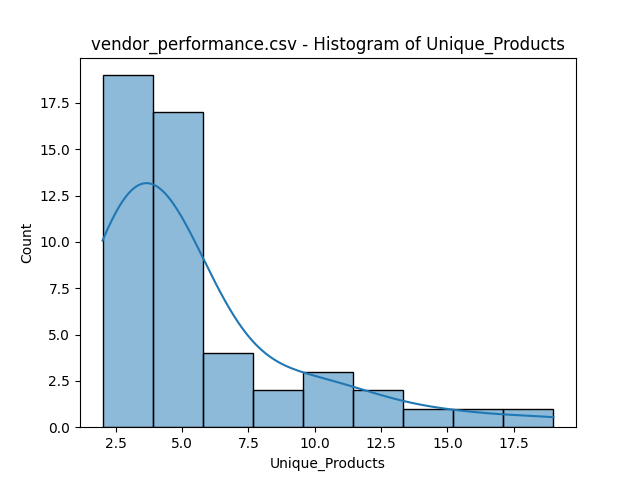

The table this chart was drawn from, first rows:
bin_start, bin_end, count
2.0, 3.889, 19
3.889, 5.778, 17
5.778, 7.667, 4
7.667, 9.556, 2
9.556, 11.44, 3
11.44, 13.33, 2
13.33, 15.22, 1
15.22, 17.11, 1
17.11, 19.0, 1
